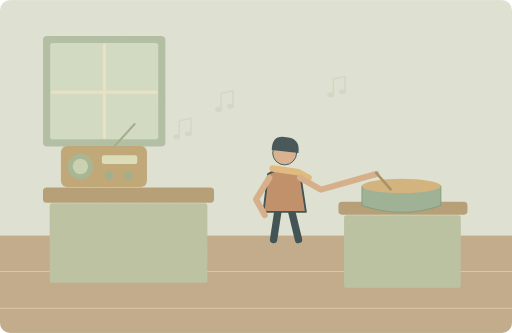
t = 0.00 s
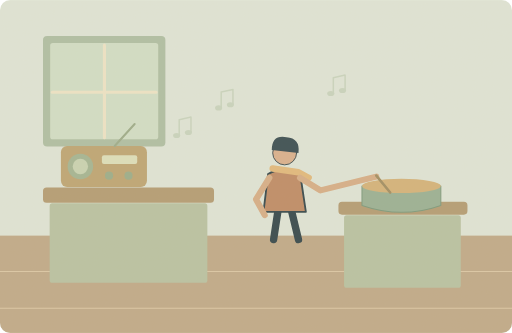
t = 1.25 s
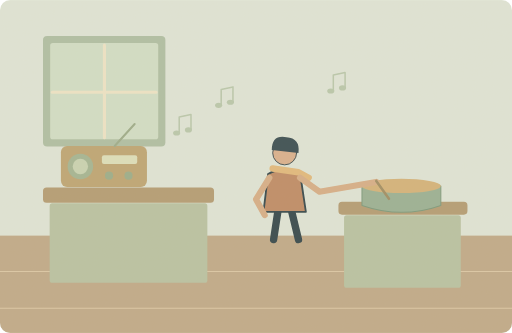
t = 3.75 s
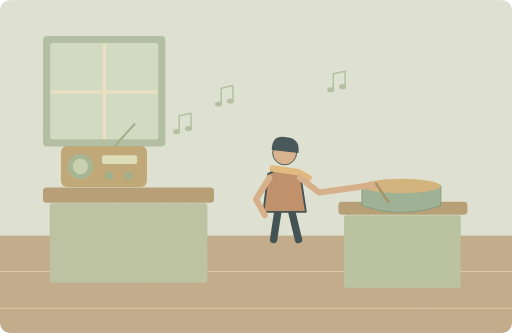
t = 5.00 s
t = 6.25 s: frame unchanged from t = 3.75 s, image omitted
t = 8.75 s: frame unchanged from t = 1.25 s, image omitted

The animated SVG that drew these frames (rendered in a browser with its animation timeline set to each time). Animation: 7 SMIL elements (animate=3,animateTransform=4); one cycle of 10.00 s, repeats indefinitely.

<svg xmlns="http://www.w3.org/2000/svg" width="1000" height="650" viewBox="0 0 1000 650" role="img" aria-labelledby="title desc"><title id="title">单词小故事</title><desc id="desc">Soft music drifted through the kitchen while we cooked.</desc><metadata>{"wordId": "music", "dailyExample": "Soft music drifted through the kitchen while we cooked.", "source": "https://github.com/go1app/word-atlas/blob/main/public/atlas/entries/1.json", "attribution": "Word Atlas contributors — CC BY 4.0", "license": "https://creativecommons.org/licenses/by/4.0/", "changes": "New original vector animation interpreting the daily example.", "durationSeconds": 10}</metadata><defs><clipPath id="frame"><rect width="1000" height="650" rx="20"/></clipPath><filter id="paper"><feTurbulence type="fractalNoise" baseFrequency=".74" numOctaves="3" stitchTiles="stitch"/><feColorMatrix type="saturate" values="0"/><feComponentTransfer><feFuncA type="linear" slope=".065"/></feComponentTransfer><feBlend in="SourceGraphic" mode="soft-light"/></filter><filter id="glow" x="-100%" y="-100%" width="300%" height="300%"><feGaussianBlur stdDeviation="8"/></filter></defs><g clip-path="url(#frame)"><rect x="0" y="0" width="1000" height="650" rx="0" fill="#dfe6d9" /><rect x="0" y="460" width="1000" height="190" rx="0" fill="#bea887" /><path d="M0 530H1000M0 602H1000" fill="none" stroke="#dbc7a6" stroke-width="2" stroke-linecap="round" stroke-linejoin="round" /><rect x="84" y="70" width="239" height="216" rx="8" fill="#adbea4" /><rect x="98" y="84" width="211" height="188" rx="5" fill="#d1dfc7" /><path d="M204 88V269M102 180H305" fill="none" stroke="#eee5c7" stroke-width="6" stroke-linecap="round" stroke-linejoin="round" /><rect x="84" y="366" width="334" height="30" rx="7" fill="#b29a72" /><rect x="97" y="397" width="308" height="155" rx="5" fill="#b7c2a2" /><rect x="119" y="285" width="168" height="80" rx="12" fill="#bca371" /><circle cx="157" cy="325" r="25" fill="#a1b492" /><circle cx="157" cy="325" r="15" fill="#c7d3b3" /><rect x="199" y="303" width="69" height="17" rx="4" fill="#dde0bc" /><circle cx="213" cy="343" r="8" fill="#98ac89" /><circle cx="251" cy="343" r="8" fill="#98ac89" /><path d="M224 285L263 242" fill="none" stroke="#9aaa89" stroke-width="4" stroke-linecap="round" stroke-linejoin="round" /><g transform="translate(556 356) scale(1.8)" stroke="#2c4148" stroke-linecap="round" stroke-linejoin="round"><path d="M-7 29L-12 62M7 29L15 62" fill="none" stroke="#2c4148" stroke-width="8" stroke-linecap="round" stroke-linejoin="round" /><path d="M-18 -9Q0 -20 17 -8L23 32H-23Z" fill="#bd8963" stroke="#2c4148" stroke-width="2" stroke-linecap="round" stroke-linejoin="round" /><circle cx="0" cy="-32" r="13" fill="#d9af8c" /><path d="M-14 -35Q-14 -52 2 -49Q17 -48 15 -32Z" fill="#32474e" stroke="none" stroke-width="2" stroke-linecap="round" stroke-linejoin="round" /><path d="M-13 -15L15 -11 26 -5" fill="none" stroke="#e1b97b" stroke-width="7" stroke-linecap="round" stroke-linejoin="round" /></g><path d="M526 347L500 389 517 420" fill="none" stroke="#d6ad86" stroke-width="12" stroke-linecap="round" stroke-linejoin="round" /><rect x="661" y="394" width="252" height="25" rx="7" fill="#b29a72" /><rect x="672" y="420" width="228" height="142" rx="5" fill="#b6c2a2" /><path d="M707 363H861V401Q785 428 707 401Z" fill="#97af93" stroke="#78977a" stroke-width="2" stroke-linecap="round" stroke-linejoin="round" /><ellipse cx="784" cy="363" rx="77" ry="14" fill="#d3b279"/><g><animateTransform attributeName="transform" type="rotate" values="-4 586 347;4 586 347;-4 586 347" keyTimes="0;.5;1" dur="10s" repeatCount="indefinite"/><path d="M586 347L625 373 735 350" fill="none" stroke="#d6ad86" stroke-width="12" stroke-linecap="round" stroke-linejoin="round" /><path d="M735 348L761 382" fill="none" stroke="#9e8b60" stroke-width="5" stroke-linecap="round" stroke-linejoin="round" /></g><g><animateTransform attributeName="transform" type="translate" values="0 5;0 -5;0 5" keyTimes="0;.5;1" dur="10s" repeatCount="indefinite"/><animate attributeName="opacity" values=".2;.7;.2" keyTimes="0;.5;1" dur="10s" repeatCount="indefinite"/><path d="M350 262v-31l23 -5v29" fill="none" stroke="#9bb18c" stroke-width="3" stroke-linecap="round" stroke-linejoin="round" /><ellipse cx="345" cy="262" rx="7" ry="5" fill="#9bb18c"/><ellipse cx="368" cy="256" rx="7" ry="5" fill="#9bb18c"/></g><g><animateTransform attributeName="transform" type="translate" values="0 5;0 -5;0 5" keyTimes="0;.5;1" dur="10s" repeatCount="indefinite"/><animate attributeName="opacity" values=".2;.7;.2" keyTimes="0;.5;1" dur="10s" repeatCount="indefinite"/><path d="M432 208v-31l23 -5v29" fill="none" stroke="#9bb18c" stroke-width="3" stroke-linecap="round" stroke-linejoin="round" /><ellipse cx="427" cy="208" rx="7" ry="5" fill="#9bb18c"/><ellipse cx="450" cy="202" rx="7" ry="5" fill="#9bb18c"/></g><g><animateTransform attributeName="transform" type="translate" values="0 5;0 -5;0 5" keyTimes="0;.5;1" dur="10s" repeatCount="indefinite"/><animate attributeName="opacity" values=".2;.7;.2" keyTimes="0;.5;1" dur="10s" repeatCount="indefinite"/><path d="M651 180v-31l23 -5v29" fill="none" stroke="#9bb18c" stroke-width="3" stroke-linecap="round" stroke-linejoin="round" /><ellipse cx="646" cy="180" rx="7" ry="5" fill="#9bb18c"/><ellipse cx="669" cy="174" rx="7" ry="5" fill="#9bb18c"/></g><rect width="1000" height="650" fill="#ddc8a0" opacity=".14" filter="url(#paper)" pointer-events="none"/></g></svg>
